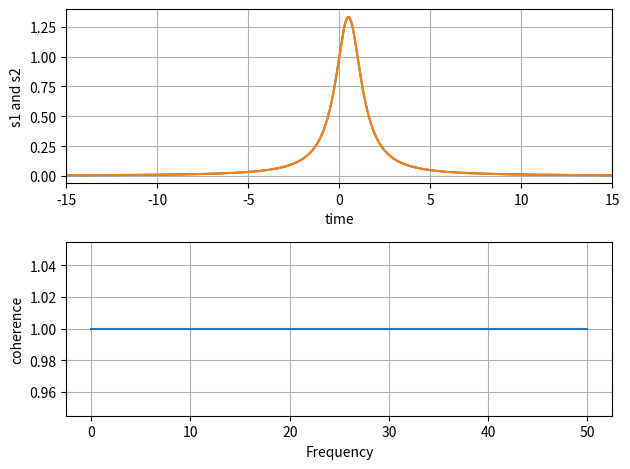

Write the Python code that produced this figure.
import numpy as np
import matplotlib.pyplot as plt

def ref_fun(x):
    return 1/(x*x-x+1)

dt = 0.01
t = np.arange(-15, 15, dt)
nse1 = np.random.randn(len(t))                 # white noise 1
nse2 = np.random.randn(len(t))                 # white noise 2

for i in range(len(t)):
    nse1[i] = ref_fun(t[i])
    nse2[i] = ref_fun(t[i])

s1 = nse1 
s2 = nse2 

fig, axs = plt.subplots(2, 1)
axs[0].plot(t, s1, t, s2)
axs[0].set_xlim(-15, 15)
axs[0].set_xlabel('time')
axs[0].set_ylabel('s1 and s2')
axs[0].grid(True)

cxy, f = axs[1].cohere(s1, s2, 256, 1. / dt)
axs[1].set_ylabel('coherence')

fig.tight_layout()
plt.show()
